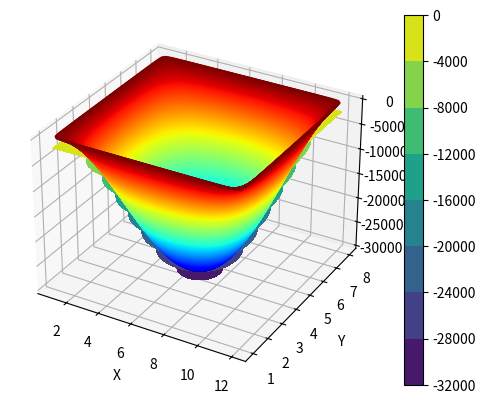

This figure's Python source:
"""
Algoritmo deformação de placas Finite Difference Method com Five-stencil
-> Five Stencil size
    -------------------
    |        1        |
    |    2  -8   2    |
    | 1 -8  20  -8  1 |
    |    2  -8   2    |
    |        1        |
    -------------------
-> Borda com isolante térmico, ou seja, derivada nula. 
-> Stencil adaptado nas bordas, '*1*': Ghost point.
            *1*     
    ------------------
    |    2  -8  2    |
    | 1 -8  20 -8  1 | ...(and others)
    |    2  -8  2    |
    |        1       |
    ------------------

            *1*
         0   0   0
    -------------------
    | 1 -8  19  -8  1 | ...(and others)
    |    2  -8   2    |
    |        1        |
    -------------------

             *1*
          0   0   0
        ----------------
    *1* |-8  19  -8  1 | ...(and others)
        | 2  -8   2    |
        |     1        |
        ----------------

             *1*
        0   0   0
          -------------
    *1* 0 | 18  -8  1 | ...(and others)
        0 | -8   2    |
          |     1     |
          -------------

Modified: 27/07/2022
[redacted]
"""

# Libraries
import time
import pandas as pd
import scipy 
import scipy.linalg
import scipy.sparse
import scipy.sparse.linalg
import numpy as np
import matplotlib.pyplot as plt

# Initial conditions
width= 12
lenght = 8
number_of_points= width*lenght

# Create points inside each unit vecto
"""
# Standard
Nx=11
Ny=7
"""
# More precision
Nx=50
Ny=50
x = np.linspace(1,width,Nx+1)
y = np.linspace(1,lenght,Ny+1)

# Create meshgrid with the points
X,Y = np.meshgrid(x,y)

# Create zeros matrix with same shape of X
s = np.shape(X)
print(s)
T = np.zeros((s[0]+4, s[1]+4))
print(T)

# Print
shape = np.shape(X)
number_of_points = shape[0]*shape[1] 
print(shape)

# Pontos interiores
for i in range(2,shape[0]+2):
    for j in range(2,shape[1]+2):
        T[i,j]=20
        T[i-1,j]=-8
        T[i+1,j]=-8
        T[i,j+1]=-8
        T[i,j-1]=-8
        T[i+1,j+1]=2
        T[i-1,j+1]=2
        T[i+1,j-1]=2
        T[i-1,j-1]=2
        T[i,j+2]=1
        T[i,j-2]=1
        T[i+2,j]=1
        T[i-2,j]=1
        
        for ix in range(0,1):
            for jx in range(2,shape[1]+2):
                if(T[ix,jx]==1 and ix==0):
                    T[ix+2,j]=T[ix+2,jx]-T[ix,jx]
                """
                if(T[ix,jx]==1 and ix==1):
                    T[ix+2,jx]=T[ix+2,jx]-T[ix,jx]
                """
        
        for jx in range(0,1):
            for ix in range(2,shape[0]+2):
                if(T[ix,jx]==1 and jx==0):
                    T[ix,jx+2]=T[ix,jx+2]-T[ix,jx]
                """
                if(T[ix,jx]==1 and jx==1):
                    T[ix,jx+2]=T[ix,jx+2]-T[ix,jx]
                """
        
        for ix in range(shape[0]+3,shape[0]+4):
            for jx in range(2,shape[1]+2):
                """
                if(T[ix,jx]==1 and ix==shape[0]+2):
                    T[ix-2,jx]=T[ix-2,jx]-T[ix,jx]
                """
                if(T[ix,jx]==1 and ix==shape[0]+3):
                    T[ix-2,jx]=T[ix-2,jx]-T[ix,jx]

        for jx in range(shape[1]+3,shape[1]+4):
            for ix in range(2,shape[0]+2):
                """
                if(T[ix,jx]==1 and jx==shape[1]+2):
                    T[ix,jx-2]=T[ix,jx-2]-T[ix,jx]
                """
                if(T[ix,jx]==1 and jx==shape[1]+3):
                    T[ix,jx-2]=T[ix,jx-2]-T[ix,jx]
        
        T = np.delete(T,[0,1,-2,-1],0)
        T = np.delete(T,[0,1,-2,-1],1)
        T = np.reshape(T,(1,number_of_points))
        if(i==2 and j==2):
            M = T
        else:
            M = np.row_stack((M,T))
        print(T)
        T = np.zeros((s[0]+4, s[1]+4))
print(np.shape(M))

b = np.zeros(shape[0]*shape[1]) #RHS
b[:] = -1
#b[Nx+46:Nx+51] = 100
shape_b = np.shape(b)

tic=time.time()
temp=scipy.linalg.solve(np.asarray(M),b)
toc=time.time()
print('linalg solver time:',toc-tic)

# Print
shape = np.shape(X)
T = np.zeros((shape[0]+2, shape[1]+2))
temp = np.reshape(temp,(Ny+1,Nx+1))
T[1:shape[0]+1,1:shape[1]+1] = temp
T[0,:] = 0
T[-1,:] = 0
T[:,0] = 0
T[:,-1] = 0

"""
## OUTPUT EXCEL
## convert your array into a dataframe
df = pd.DataFrame(M)
## save to xlsx file
filepath = 'my_apoiada.xlsx'
df.to_excel(filepath, index=False)

## OUTPUT EXCEL
## convert your array into a dataframe
df = pd.DataFrame(temp)
## save to xlsx file
filepath = 'my_apoiada_b.xlsx'
df.to_excel(filepath, index=False)
"""

x = np.linspace(1,width,Nx+3)
y = np.linspace(1,lenght,Ny+3)

# Create meshgrid with the points
X,Y = np.meshgrid(x,y)

# Create 3D print
fig = plt.figure()
ax = plt.axes(projection='3d')
temp = np.reshape(temp,(shape[0],shape[1]))
ax.contour3D(X, Y, T, 1000, cmap='jet')
ax.set_xlabel('X')
ax.set_ylabel('Y')
ax.set_zlabel('Deformacao');
plt.show()

# Create 2d print
plt.contourf(X,Y,T,colormap='jet')
plt.colorbar()
plt.show()

